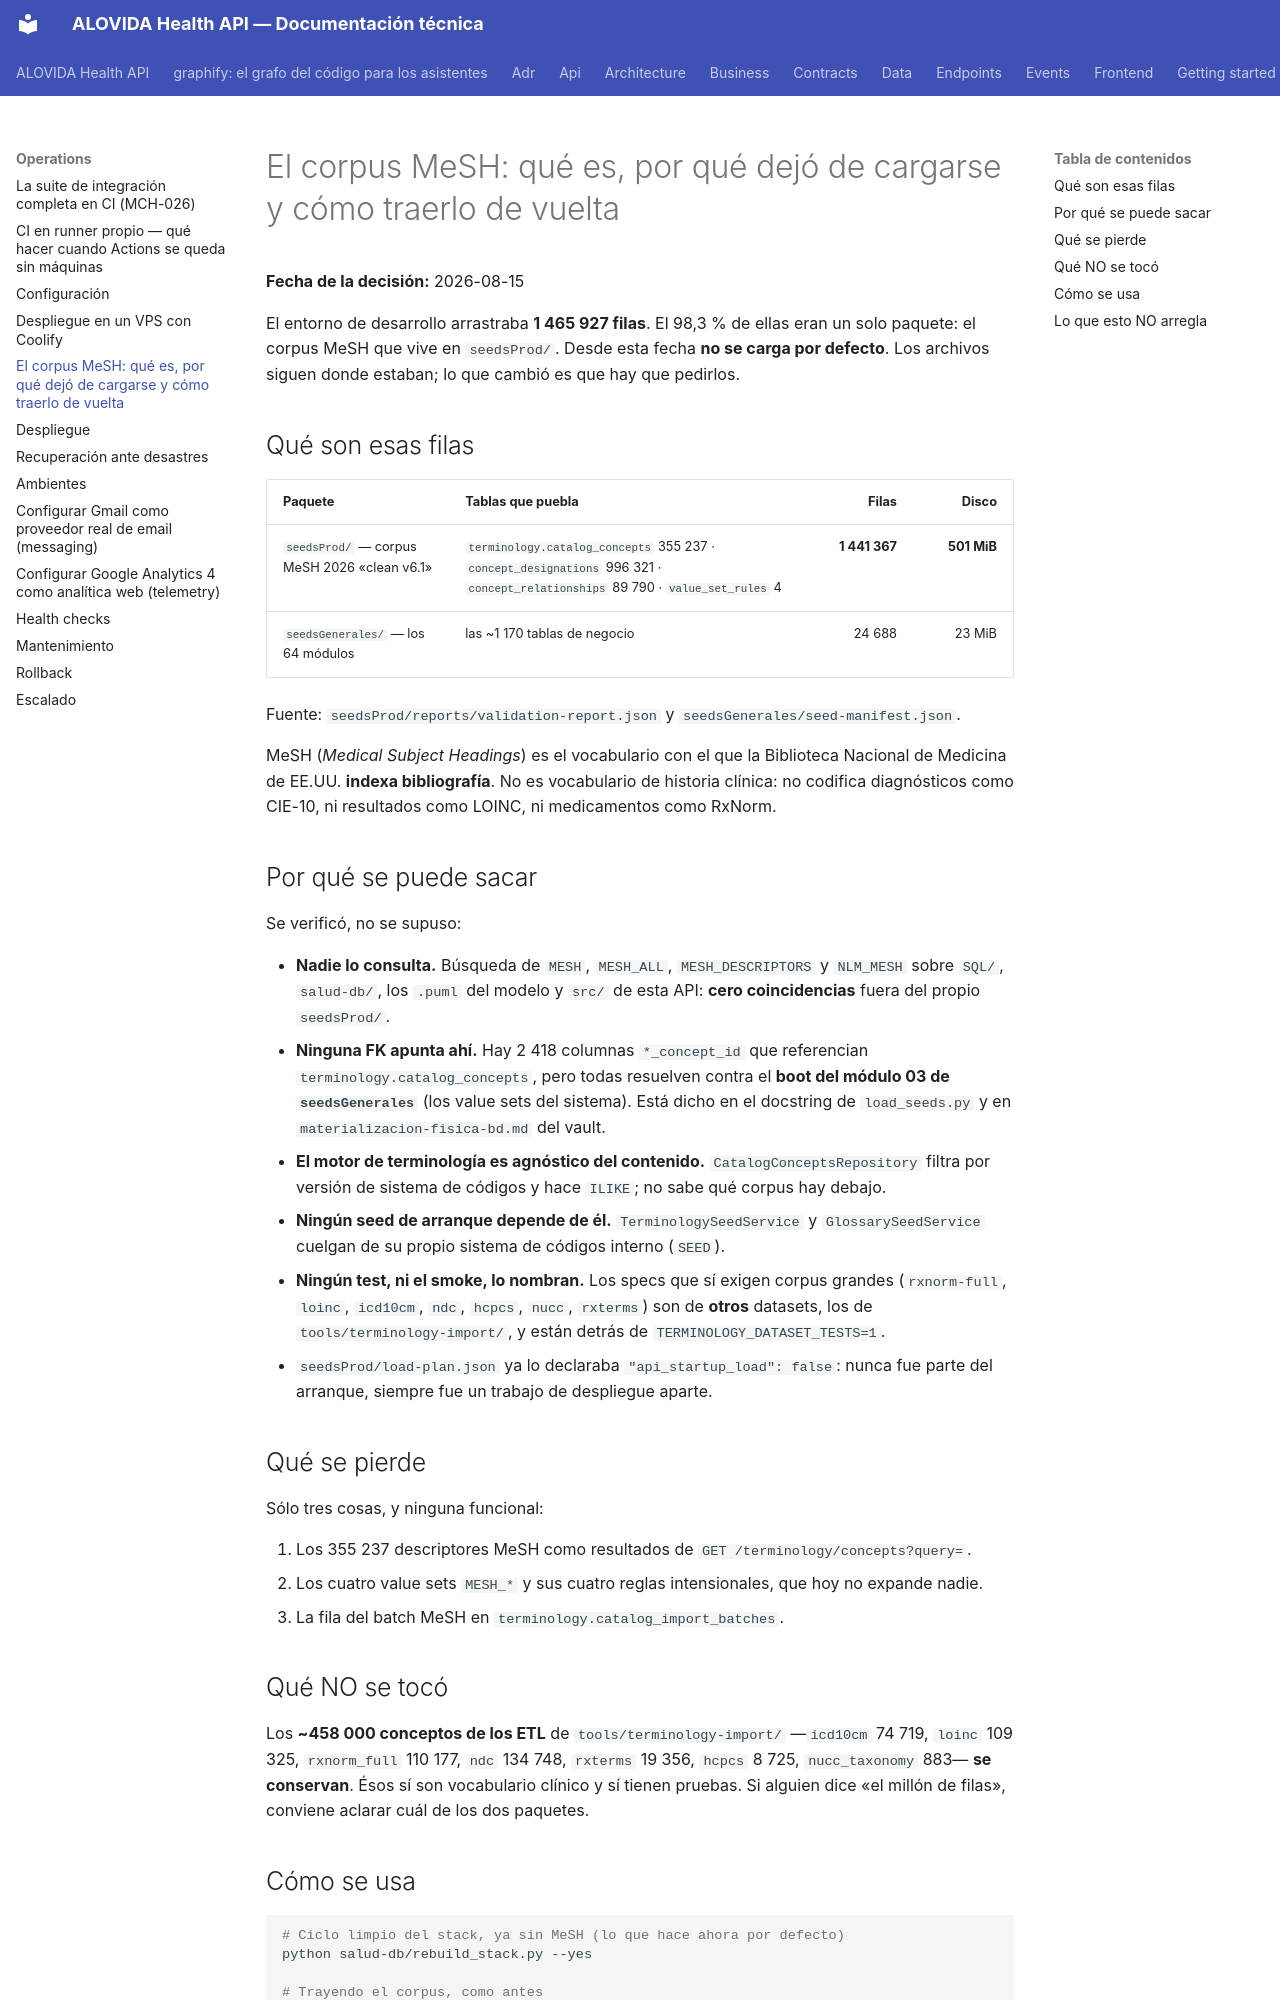

repository: mdavila-2001/mantra-core-health-api · page: operations/corpus-mesh/index.html · generator: mkdocs

# El corpus MeSH: qué es, por qué dejó de cargarse y cómo traerlo de vuelta

**Fecha de la decisión:** 2026-08-15

El entorno de desarrollo arrastraba **1 465 927 filas**. El 98,3 % de ellas eran un
solo paquete: el corpus MeSH que vive en `seedsProd/`. Desde esta fecha **no se carga
por defecto**. Los archivos siguen donde estaban; lo que cambió es que hay que pedirlos.

## Qué son esas filas

| Paquete | Tablas que puebla | Filas | Disco |
|---|---|---:|---:|
| `seedsProd/` — corpus MeSH 2026 «clean v6.1» | `terminology.catalog_concepts` 355 237 · `concept_designations` 996 321 · `concept_relationships` 89 790 · `value_set_rules` 4 | **1 441 367** | **501 MiB** |
| `seedsGenerales/` — los 64 módulos | las ~1 170 tablas de negocio | 24 688 | 23 MiB |

Fuente: `seedsProd/reports/validation-report.json` y `seedsGenerales/seed-manifest.json`.

MeSH (*Medical Subject Headings*) es el vocabulario con el que la Biblioteca Nacional de
Medicina de EE.UU. **indexa bibliografía**. No es vocabulario de historia clínica: no
codifica diagnósticos como CIE-10, ni resultados como LOINC, ni medicamentos como RxNorm.

## Por qué se puede sacar

Se verificó, no se supuso:

- **Nadie lo consulta.** Búsqueda de `MESH`, `MESH_ALL`, `MESH_DESCRIPTORS` y `NLM_MESH`
  sobre `SQL/`, `salud-db/`, los `.puml` del modelo y `src/` de esta API: **cero
  coincidencias** fuera del propio `seedsProd/`.
- **Ninguna FK apunta ahí.** Hay 2 418 columnas `*_concept_id` que referencian
  `terminology.catalog_concepts`, pero todas resuelven contra el **boot del módulo 03 de
  `seedsGenerales`** (los value sets del sistema). Está dicho en el docstring de
  `load_seeds.py` y en `materializacion-fisica-bd.md` del vault.
- **El motor de terminología es agnóstico del contenido.** `CatalogConceptsRepository`
  filtra por versión de sistema de códigos y hace `ILIKE`; no sabe qué corpus hay debajo.
- **Ningún seed de arranque depende de él.** `TerminologySeedService` y
  `GlossarySeedService` cuelgan de su propio sistema de códigos interno (`SEED`).
- **Ningún test, ni el smoke, lo nombran.** Los specs que sí exigen corpus grandes
  (`rxnorm-full`, `loinc`, `icd10cm`, `ndc`, `hcpcs`, `nucc`, `rxterms`) son de **otros**
  datasets, los de `tools/terminology-import/`, y están detrás de
  `TERMINOLOGY_DATASET_TESTS=1`.
- `seedsProd/load-plan.json` ya lo declaraba `"api_startup_load": false`: nunca fue parte
  del arranque, siempre fue un trabajo de despliegue aparte.

## Qué se pierde

Sólo tres cosas, y ninguna funcional:

1. Los 355 237 descriptores MeSH como resultados de `GET /terminology/concepts?query=`.
2. Los cuatro value sets `MESH_*` y sus cuatro reglas intensionales, que hoy no expande nadie.
3. La fila del batch MeSH en `terminology.catalog_import_batches`.

## Qué NO se tocó

Los **~458 000 conceptos de los ETL** de `tools/terminology-import/` —`icd10cm` 74 719,
`loinc` 109 325, `rxnorm_full` 110 177, `ndc` 134 748, `rxterms` 19 356, `hcpcs` 8 725,
`nucc_taxonomy` 883— **se conservan**. Ésos sí son vocabulario clínico y sí tienen pruebas.
Si alguien dice «el millón de filas», conviene aclarar cuál de los dos paquetes.
